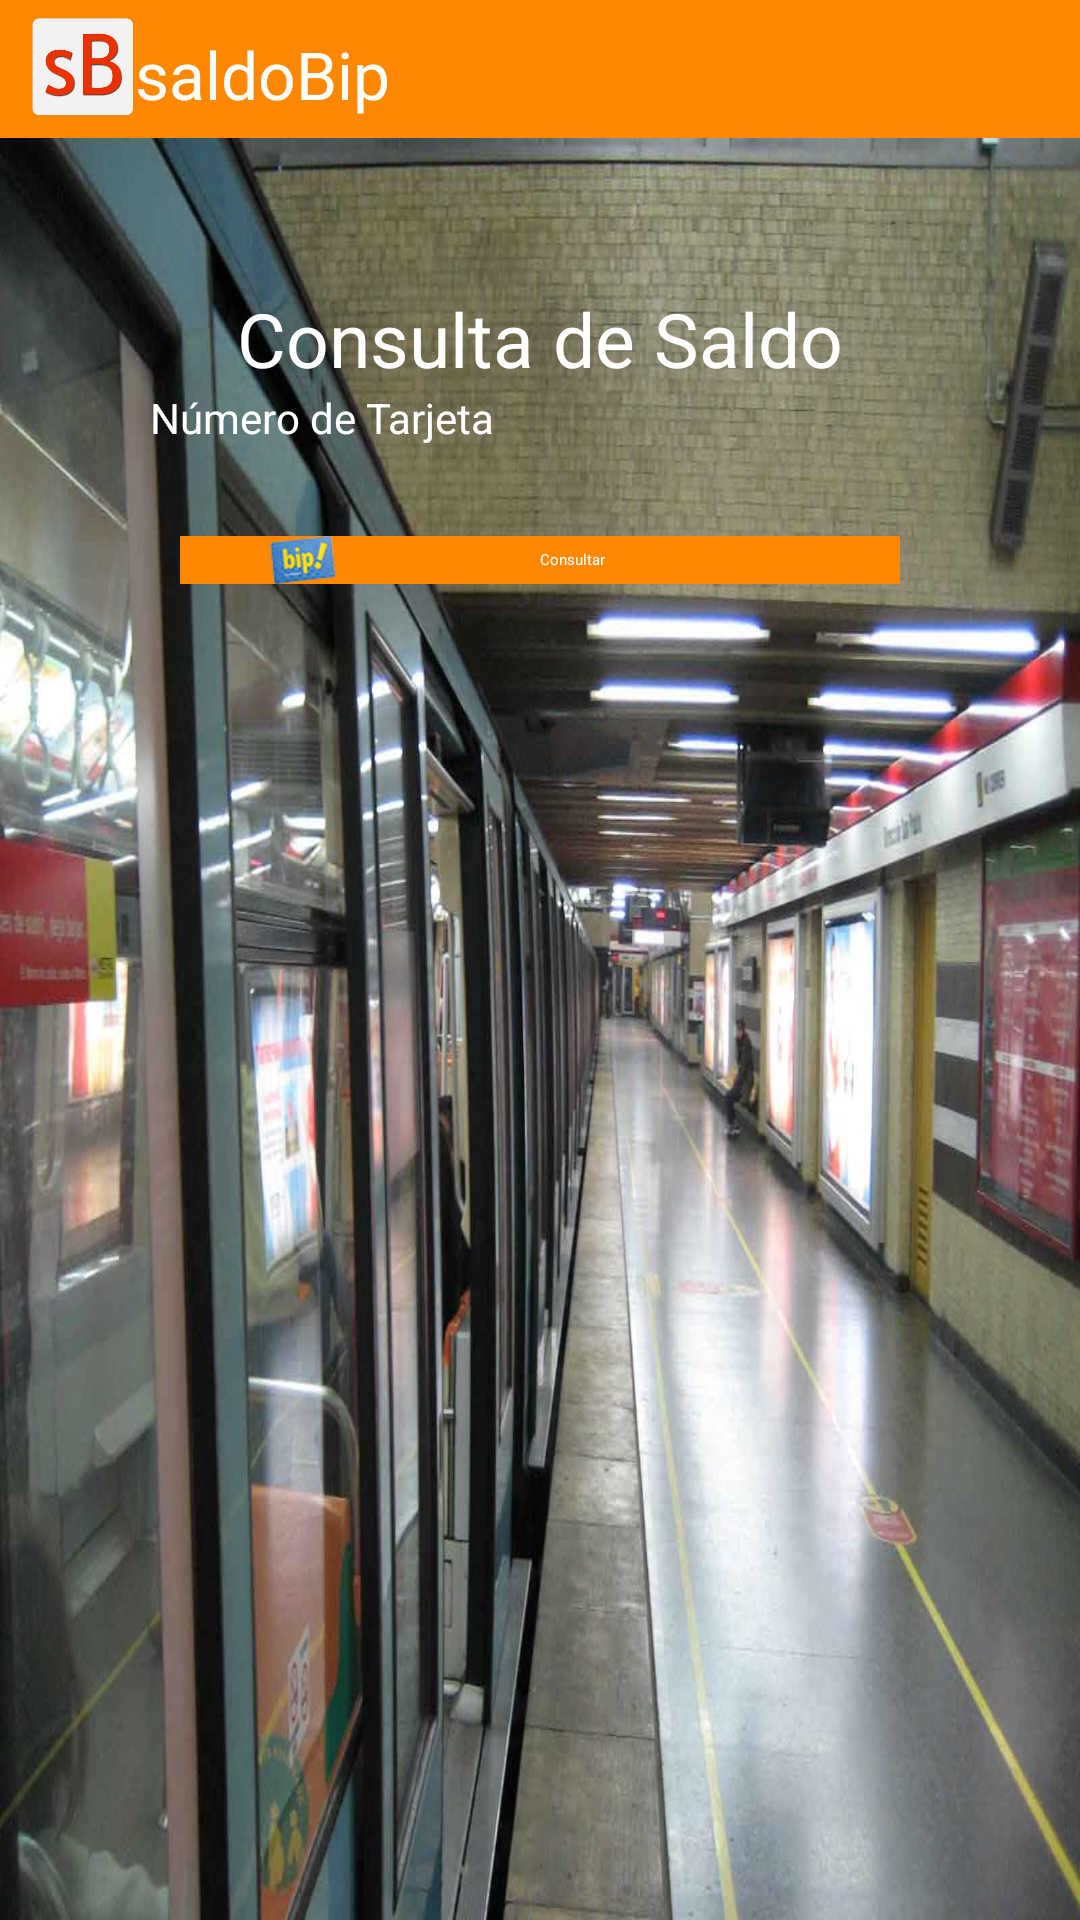

Android layout source for this screen:
<!-- AndroidManifest.xml: application theme AppTheme -->
<!-- res/layout/activity_main.xml -->
<LinearLayout  xmlns:android="http://schemas.android.com/apk/res/android"
    xmlns:ads="http://schemas.android.com/apk/res-auto"
    xmlns:tools="http://schemas.android.com/tools"
        android:id="@+id/app"
        android:layout_width="fill_parent"
        android:layout_height="wrap_content"
        android:orientation="vertical" >
        
    <LinearLayout 
        android:id="@+id/header"
        android:layout_width="fill_parent"
        android:background="#FF8800"
        android:layout_height="46dp"
        android:orientation="horizontal" >

        <ImageView
            android:id="@+id/imageView2"
            android:layout_width="45dp"
            android:layout_height="45dp"
            android:paddingLeft="10dp"
            android:src="@drawable/logo" />

        <TextView
            android:id="@+id/textView2"
            android:layout_width="wrap_content"
            android:layout_height="wrap_content"
            android:paddingTop="10dp"
            android:textColor="@color/blanco"
            android:textSize="22sp"
            android:text="saldoBip"
            android:textAppearance="?android:attr/textAppearanceLarge" />

</LinearLayout>
<ScrollView 
    android:id="@+id/scroll"
    android:layout_width="fill_parent"
    android:layout_height="wrap_content"
    android:background="@drawable/fondo" >

    <LinearLayout
        android:id="@+id/linearLayout"
        android:layout_width="fill_parent"
        android:layout_height="fill_parent"
        android:isScrollContainer="true"
        android:orientation="vertical" >

        <LinearLayout
            android:id="@+id/formulario"
            android:layout_width="match_parent"
            android:layout_height="wrap_content"
            android:layout_margin="30dp"
            android:background="@drawable/bg_parent_rounded_corner"
            android:gravity="center"
            android:orientation="vertical"
            android:paddingBottom="50dp"
            android:paddingTop="20dp" >

            <TextView
                android:id="@+id/TxtSaludo2"
                android:layout_width="wrap_content"
                android:layout_height="wrap_content"
                android:text="Consulta de Saldo"
                android:textColor="@color/blanco"
                android:textSize="25sp"
                android:textStyle="normal"
                android:typeface="sans" />

            <EditText
                android:id="@+id/txtUsername"
                android:layout_width="fill_parent"
                android:layout_height="wrap_content"
                android:layout_marginLeft="20dp"
                android:layout_marginRight="20dp"
                android:ems="10"
                android:hint="Número de Tarjeta"
                android:textColor="@color/blanco"
                android:textColorHint="@color/blanco"
                android:textSize="14sp" />

            <Button
                android:id="@+id/btnLogin"
                android:layout_width="fill_parent"
                android:layout_height="wrap_content"
                android:layout_margin="30dp"
                android:background="#FF8800"
                android:drawableLeft="@drawable/bip"
                android:gravity="center|center_vertical"
                android:paddingLeft="30dp"
                android:paddingRight="30dp"
                android:text="Consultar"
                android:textColor="@color/blanco" />
            
             
        </LinearLayout>

     
    </LinearLayout>

</ScrollView>
</LinearLayout>
<!-- resources referenced by this layout -->
<resources>
  <color name="blanco">#ffffff</color>
  <!-- drawable bip: png bitmap (drawable-xhdpi, 4130 bytes) -->
  <!-- drawable fondo: jpg bitmap (drawable, 95275 bytes) -->
  <!-- drawable logo: png bitmap (drawable-xhdpi, 21720 bytes) -->
  <style name="AppTheme" parent="AppBaseTheme">
          
   <item name="android:actionBarStyle">@style/MyActionBar</item>
    
      </style>
  <style name="MyActionBar" parent="@style/AppTheme">
          <item name="android:background">#FFFFFF</item>
      </style>
</resources>
